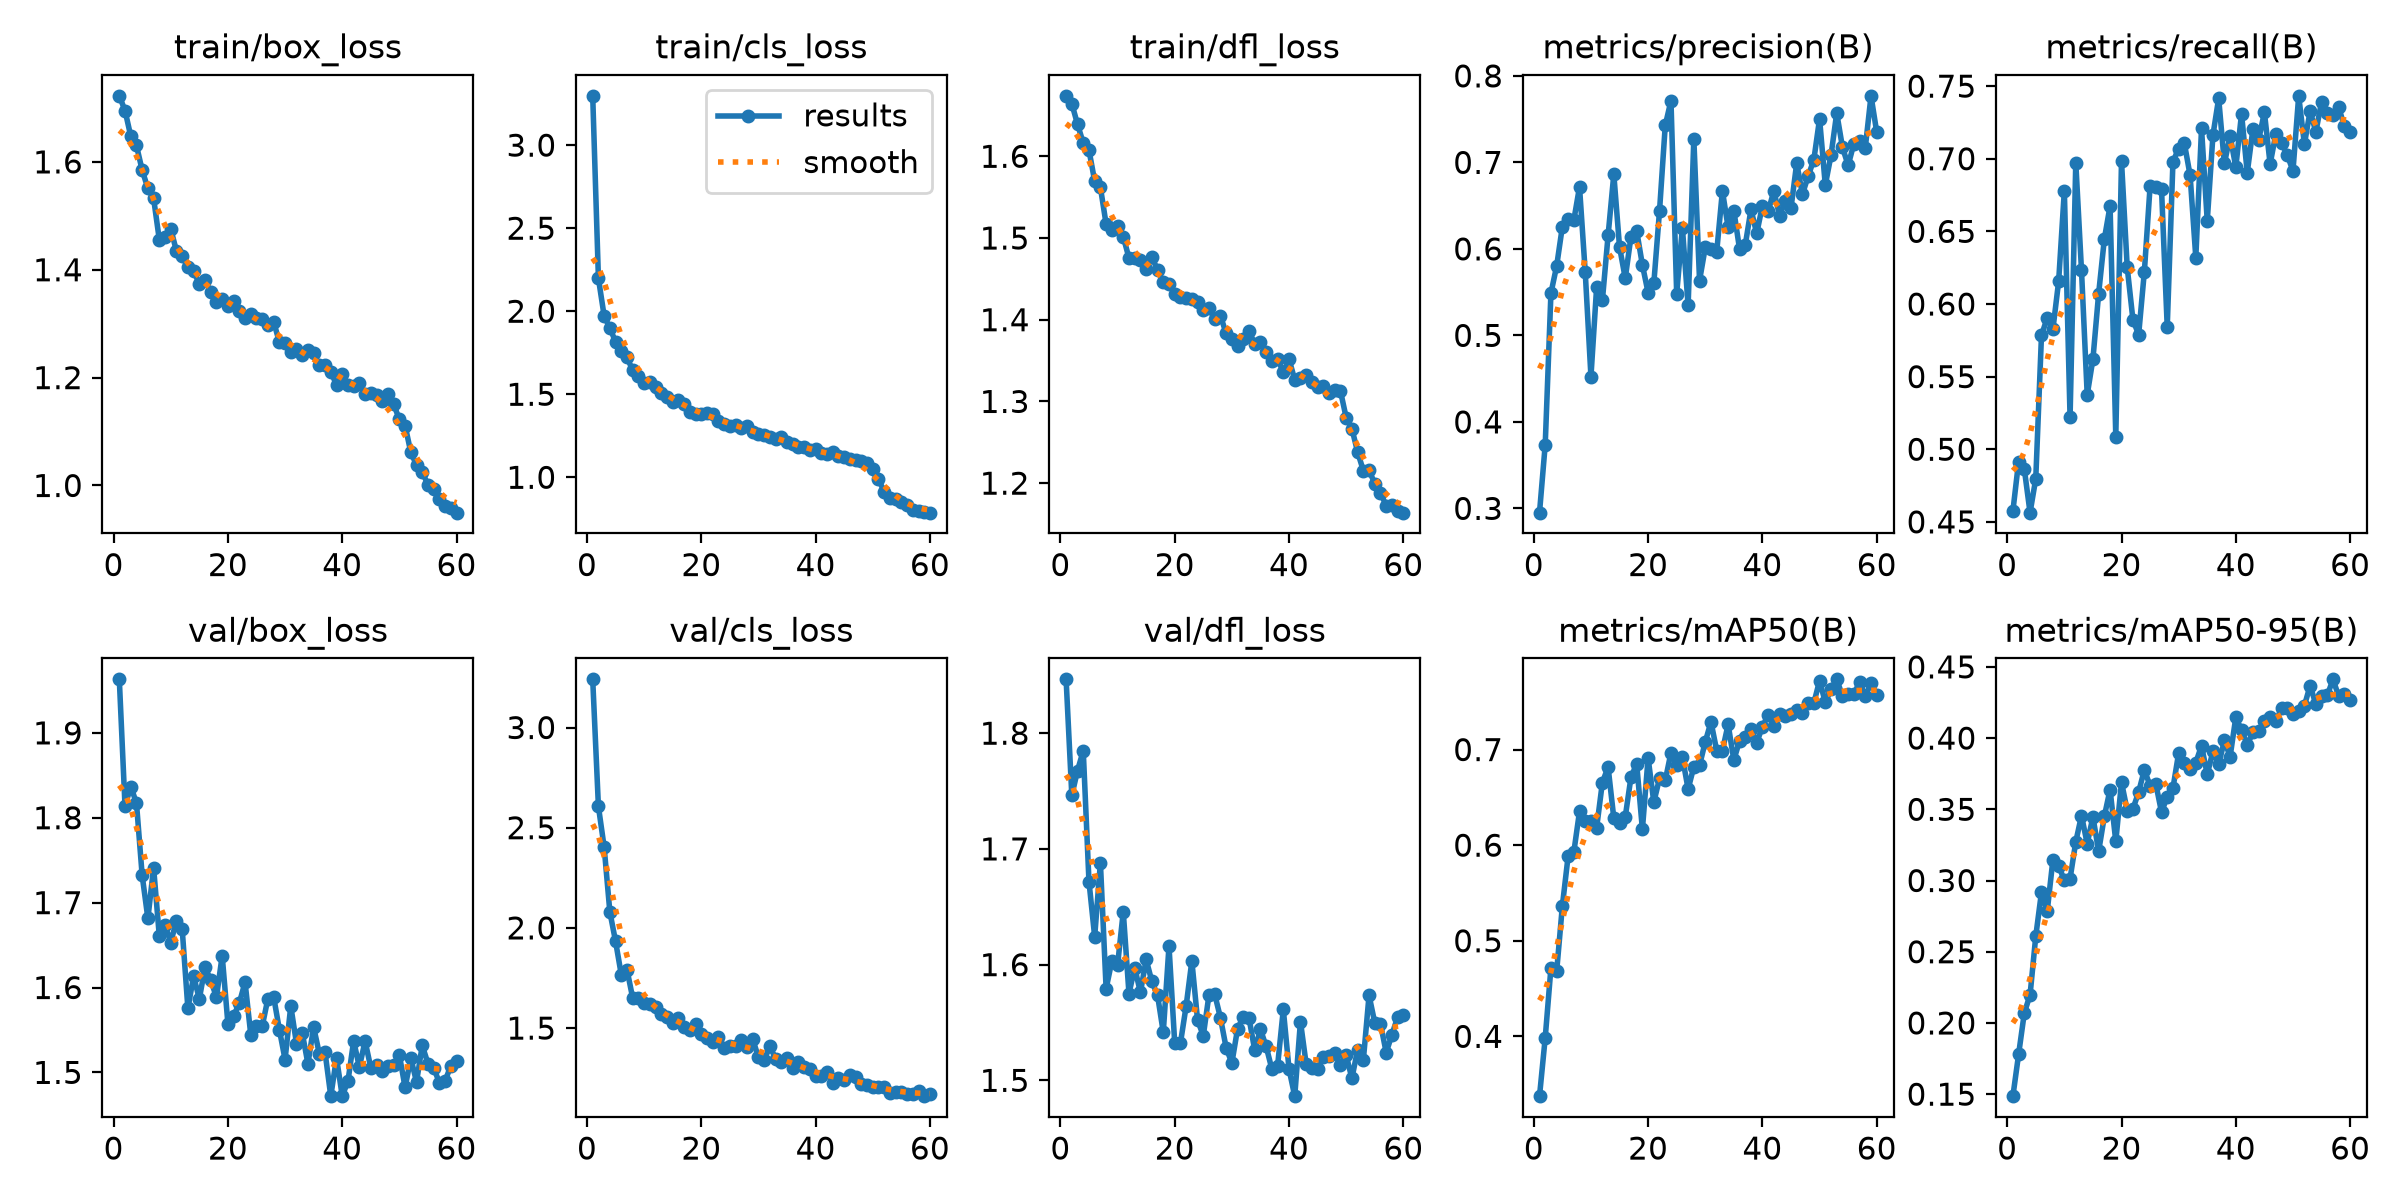

The table this chart was drawn from, first rows:
epoch, time, train/box_loss, train/cls_loss, train/dfl_loss, metrics/precision(B), metrics/recall(B), metrics/mAP50(B), metrics/mAP50-95(B), val/box_loss, val/cls_loss, val/dfl_loss, lr/pg0, lr/pg1, lr/pg2
1, 29.05, 1.722, 3.297, 1.674, 0.295, 0.4575, 0.3374, 0.1486, 1.963, 3.24, 1.847, 0.0003315, 0.0003315, 0.0003315
2, 57.37, 1.695, 2.198, 1.664, 0.3737, 0.4915, 0.3985, 0.178, 1.813, 2.606, 1.746, 0.0006538, 0.0006538, 0.0006538
3, 85.08, 1.648, 1.972, 1.639, 0.5488, 0.4863, 0.4716, 0.2071, 1.837, 2.403, 1.768, 0.0009652, 0.0009652, 0.0009652
4, 112.7, 1.63, 1.899, 1.616, 0.5802, 0.4563, 0.4678, 0.2196, 1.817, 2.08, 1.785, 0.0009505, 0.0009505, 0.0009505
5, 140.6, 1.585, 1.816, 1.608, 0.6258, 0.4797, 0.5364, 0.2609, 1.732, 1.933, 1.672, 0.000934, 0.000934, 0.000934
6, 168.4, 1.551, 1.763, 1.57, 0.6347, 0.5784, 0.5882, 0.2919, 1.681, 1.766, 1.624, 0.0009175, 0.0009175, 0.0009175
7, 196.4, 1.532, 1.721, 1.562, 0.633, 0.5905, 0.5925, 0.2783, 1.741, 1.791, 1.688, 0.000901, 0.000901, 0.000901
8, 224.4, 1.456, 1.644, 1.517, 0.6716, 0.5827, 0.6353, 0.3147, 1.66, 1.649, 1.579, 0.0008845, 0.0008845, 0.0008845
9, 252.8, 1.46, 1.608, 1.51, 0.5732, 0.6155, 0.6256, 0.3103, 1.673, 1.648, 1.603, 0.000868, 0.000868, 0.000868
10, 281.1, 1.476, 1.571, 1.515, 0.4524, 0.678, 0.6256, 0.3001, 1.653, 1.624, 1.599, 0.0008515, 0.0008515, 0.0008515
11, 309.2, 1.434, 1.573, 1.502, 0.5562, 0.5219, 0.6184, 0.3013, 1.679, 1.623, 1.646, 0.000835, 0.000835, 0.000835
12, 337.7, 1.425, 1.546, 1.475, 0.5404, 0.6974, 0.6655, 0.3272, 1.669, 1.604, 1.575, 0.0008185, 0.0008185, 0.0008185
13, 367.6, 1.405, 1.509, 1.476, 0.6157, 0.6231, 0.6817, 0.3456, 1.575, 1.569, 1.597, 0.000802, 0.000802, 0.000802
14, 397.1, 1.397, 1.483, 1.473, 0.6863, 0.5375, 0.6282, 0.3258, 1.613, 1.556, 1.576, 0.0007855, 0.0007855, 0.0007855
15, 427.2, 1.374, 1.455, 1.462, 0.6024, 0.5621, 0.6237, 0.3447, 1.587, 1.527, 1.604, 0.000769, 0.000769, 0.000769
16, 459.5, 1.38, 1.465, 1.477, 0.566, 0.6072, 0.6295, 0.3205, 1.624, 1.548, 1.586, 0.0007525, 0.0007525, 0.0007525
17, 489.4, 1.359, 1.441, 1.461, 0.614, 0.6448, 0.671, 0.3451, 1.608, 1.505, 1.573, 0.000736, 0.000736, 0.000736
18, 518.4, 1.34, 1.391, 1.446, 0.6209, 0.6675, 0.6851, 0.3639, 1.589, 1.49, 1.541, 0.0007195, 0.0007195, 0.0007195
19, 548.2, 1.347, 1.381, 1.444, 0.5815, 0.5087, 0.6165, 0.3274, 1.637, 1.519, 1.616, 0.000703, 0.000703, 0.000703
20, 578.2, 1.333, 1.381, 1.432, 0.5493, 0.6983, 0.6911, 0.369, 1.557, 1.471, 1.532, 0.0006865, 0.0006865, 0.0006865
21, 608.2, 1.343, 1.385, 1.428, 0.5603, 0.6252, 0.645, 0.3491, 1.566, 1.453, 1.532, 0.00067, 0.00067, 0.00067
22, 646.9, 1.324, 1.381, 1.427, 0.6442, 0.589, 0.6699, 0.3503, 1.582, 1.429, 1.564, 0.0006535, 0.0006535, 0.0006535
23, 773.6, 1.311, 1.341, 1.425, 0.7427, 0.5789, 0.6676, 0.3621, 1.606, 1.455, 1.603, 0.000637, 0.000637, 0.000637
24, 895.1, 1.318, 1.322, 1.421, 0.7714, 0.6224, 0.6968, 0.3777, 1.544, 1.399, 1.552, 0.0006205, 0.0006205, 0.0006205
25, 1018, 1.311, 1.311, 1.411, 0.5481, 0.6811, 0.6844, 0.3665, 1.554, 1.409, 1.539, 0.000604, 0.000604, 0.000604
26, 1142, 1.309, 1.318, 1.414, 0.6243, 0.6804, 0.6921, 0.3679, 1.554, 1.409, 1.574, 0.0005875, 0.0005875, 0.0005875
27, 1266, 1.298, 1.295, 1.401, 0.5346, 0.6791, 0.6586, 0.348, 1.587, 1.443, 1.574, 0.000571, 0.000571, 0.000571
28, 1393, 1.304, 1.307, 1.405, 0.7271, 0.5842, 0.682, 0.3588, 1.589, 1.405, 1.554, 0.0005545, 0.0005545, 0.0005545
29, 1519, 1.266, 1.273, 1.383, 0.5634, 0.6979, 0.6835, 0.3649, 1.55, 1.444, 1.528, 0.000538, 0.000538, 0.000538
30, 1645, 1.264, 1.262, 1.376, 0.6017, 0.707, 0.708, 0.3896, 1.515, 1.354, 1.515, 0.0005215, 0.0005215, 0.0005215
31, 1771, 1.247, 1.252, 1.367, 0.6001, 0.7106, 0.729, 0.3827, 1.578, 1.341, 1.545, 0.000505, 0.000505, 0.000505
32, 1900, 1.252, 1.245, 1.376, 0.5965, 0.6887, 0.699, 0.3781, 1.534, 1.408, 1.555, 0.0004885, 0.0004885, 0.0004885
33, 2027, 1.241, 1.232, 1.387, 0.6671, 0.6319, 0.6989, 0.3829, 1.547, 1.348, 1.554, 0.000472, 0.000472, 0.000472
34, 2161, 1.251, 1.246, 1.37, 0.6248, 0.7209, 0.7263, 0.3946, 1.51, 1.333, 1.526, 0.0004555, 0.0004555, 0.0004555
35, 2253, 1.245, 1.214, 1.373, 0.6442, 0.6572, 0.6891, 0.3745, 1.553, 1.352, 1.544, 0.000439, 0.000439, 0.000439
36, 2324, 1.223, 1.2, 1.361, 0.5998, 0.7164, 0.7091, 0.3908, 1.522, 1.303, 1.529, 0.0004225, 0.0004225, 0.0004225
37, 2396, 1.224, 1.185, 1.35, 0.6046, 0.7416, 0.7136, 0.3815, 1.524, 1.33, 1.51, 0.000406, 0.000406, 0.000406
38, 2466, 1.211, 1.181, 1.352, 0.6457, 0.6967, 0.7217, 0.3983, 1.472, 1.304, 1.513, 0.0003895, 0.0003895, 0.0003895
39, 2534, 1.186, 1.161, 1.336, 0.6178, 0.7157, 0.7071, 0.387, 1.517, 1.295, 1.561, 0.000373, 0.000373, 0.000373
40, 2603, 1.207, 1.167, 1.352, 0.65, 0.6942, 0.7239, 0.4147, 1.472, 1.259, 1.51, 0.0003565, 0.0003565, 0.0003565
41, 2671, 1.186, 1.144, 1.327, 0.6433, 0.731, 0.7362, 0.4056, 1.49, 1.26, 1.486, 0.00034, 0.00034, 0.00034
42, 2788, 1.184, 1.141, 1.329, 0.667, 0.6904, 0.7251, 0.3953, 1.537, 1.282, 1.551, 0.0003235, 0.0003235, 0.0003235
43, 2912, 1.19, 1.15, 1.333, 0.6386, 0.7208, 0.7368, 0.4041, 1.506, 1.226, 1.514, 0.000307, 0.000307, 0.000307
44, 3036, 1.17, 1.129, 1.324, 0.6548, 0.7131, 0.7348, 0.4048, 1.537, 1.25, 1.51, 0.0002905, 0.0002905, 0.0002905
45, 3163, 1.171, 1.121, 1.318, 0.6473, 0.732, 0.7373, 0.4118, 1.505, 1.239, 1.51, 0.000274, 0.000274, 0.000274
46, 3297, 1.168, 1.11, 1.319, 0.6992, 0.6964, 0.7415, 0.4146, 1.508, 1.268, 1.52, 0.0002575, 0.0002575, 0.0002575
47, 3434, 1.156, 1.104, 1.31, 0.663, 0.7171, 0.7387, 0.4118, 1.502, 1.255, 1.521, 0.000241, 0.000241, 0.000241
48, 3566, 1.169, 1.101, 1.315, 0.6841, 0.7111, 0.7491, 0.4208, 1.507, 1.22, 1.523, 0.0002245, 0.0002245, 0.0002245
49, 3692, 1.151, 1.088, 1.313, 0.7032, 0.7025, 0.7487, 0.4214, 1.509, 1.215, 1.513, 0.000208, 0.000208, 0.000208
50, 3820, 1.122, 1.05, 1.28, 0.7504, 0.6917, 0.7721, 0.4169, 1.52, 1.206, 1.522, 0.0001915, 0.0001915, 0.0001915
51, 3943, 1.111, 0.987, 1.267, 0.6737, 0.7433, 0.7494, 0.4187, 1.482, 1.206, 1.502, 0.000175, 0.000175, 0.000175
52, 4066, 1.062, 0.9137, 1.238, 0.7082, 0.71, 0.7631, 0.4228, 1.517, 1.207, 1.526, 0.0001585, 0.0001585, 0.0001585
53, 4193, 1.038, 0.8781, 1.215, 0.757, 0.7329, 0.7735, 0.4369, 1.489, 1.176, 1.517, 0.000142, 0.000142, 0.000142
54, 4308, 1.025, 0.8669, 1.216, 0.7176, 0.7185, 0.7561, 0.4237, 1.532, 1.183, 1.574, 0.0001255, 0.0001255, 0.0001255
55, 4380, 1.002, 0.8517, 1.2, 0.6965, 0.7392, 0.7585, 0.4296, 1.51, 1.181, 1.55, 0.000109, 0.000109, 0.000109
56, 4451, 0.9935, 0.8325, 1.188, 0.7217, 0.7314, 0.7584, 0.4299, 1.506, 1.172, 1.549, 9.25e-05, 9.25e-05, 9.25e-05
57, 4521, 0.9751, 0.8038, 1.172, 0.7246, 0.7302, 0.7702, 0.4413, 1.488, 1.173, 1.524, 7.6e-05, 7.6e-05, 7.6e-05
58, 4591, 0.9621, 0.7952, 1.173, 0.7171, 0.7353, 0.756, 0.4294, 1.49, 1.185, 1.539, 5.95e-05, 5.95e-05, 5.95e-05
59, 4663, 0.9581, 0.7918, 1.166, 0.777, 0.7223, 0.7696, 0.4313, 1.508, 1.16, 1.555, 4.3e-05, 4.3e-05, 4.3e-05
60, 4733, 0.9496, 0.787, 1.164, 0.7349, 0.7187, 0.7574, 0.4269, 1.513, 1.173, 1.557, 2.65e-05, 2.65e-05, 2.65e-05
